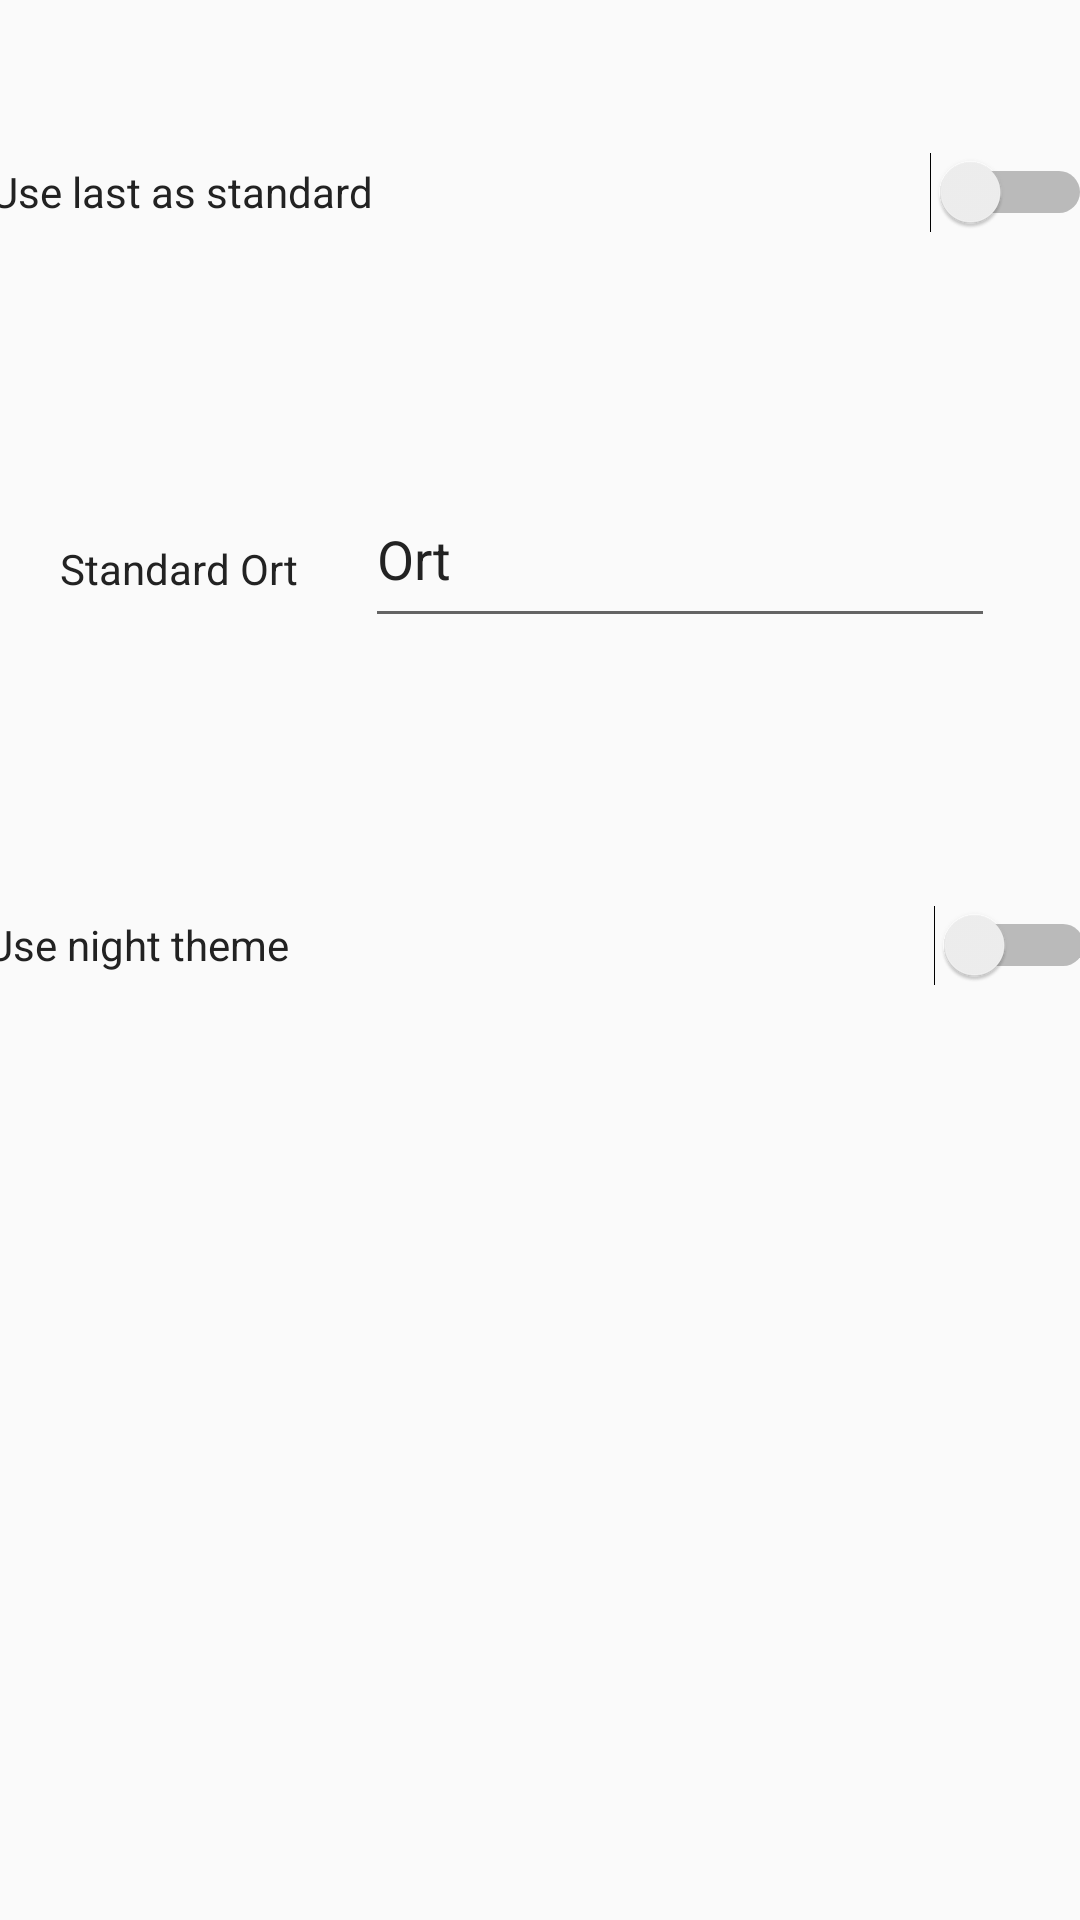

Here is an Android app screen rendered from its layout file. Give the layout XML and the strings, colors and styles it references.
<!-- AndroidManifest.xml: activity theme AppTheme.Settings -->
<!-- res/layout/activity_settings.xml -->
<?xml version="1.0" encoding="utf-8"?>
<androidx.constraintlayout.widget.ConstraintLayout xmlns:android="http://schemas.android.com/apk/res/android"
    xmlns:app="http://schemas.android.com/apk/res-auto"
    xmlns:tools="http://schemas.android.com/tools"
    android:layout_width="match_parent"
    android:layout_height="match_parent"
    android:theme="@style/AppTheme">

    <Switch
        android:id="@+id/standard_switch"
        android:layout_width="367dp"
        android:layout_height="48dp"
        android:layout_marginTop="40dp"
        android:text="Use last as standard"
        android:textColor="@color/text_settings"
        app:layout_constraintEnd_toEndOf="parent"
        app:layout_constraintStart_toStartOf="parent"
        app:layout_constraintTop_toTopOf="parent"
        tools:ignore="UseSwitchCompatOrMaterialXml" />

    <TextView
        android:id="@+id/txt_standard_place"
        android:layout_width="wrap_content"
        android:layout_height="wrap_content"
        android:layout_marginStart="20dp"
        android:layout_marginTop="92dp"
        android:text="Standard Ort"
        android:textColor="@color/text_settings"
        app:layout_constraintStart_toStartOf="parent"
        app:layout_constraintTop_toBottomOf="@+id/standard_switch" />

    <EditText
        android:id="@+id/editTextTextPersonName"
        android:layout_width="wrap_content"
        android:layout_height="48dp"
        android:paddingTop="5dp"
        android:paddingBottom="10dp"
        android:layout_marginStart="120dp"
        android:layout_marginTop="-2dp"
        android:ems="10"
        android:inputType="text"
        android:text="Ort"
        android:hint="standard place"
        android:textColor="@color/text_settings"
        android:autofillHints="places"
        android:textColorHighlight="@color/darker_blue"
        app:layout_constraintBottom_toBottomOf="@id/txt_standard_place"
        app:layout_constraintEnd_toEndOf="parent"
        app:layout_constraintHorizontal_bias="0.152"
        app:layout_constraintStart_toStartOf="@+id/standard_switch"
        app:layout_constraintTop_toTopOf="@+id/txt_standard_place"
        app:layout_constraintVertical_bias="0.5" />

    <Switch
        android:id="@+id/theme_switch"
        android:layout_width="370dp"
        android:layout_height="48dp"
        android:layout_marginTop="92dp"
        android:text="Use night theme"
        android:textColor="@color/text_settings"
        app:layout_constraintEnd_toEndOf="parent"
        app:layout_constraintStart_toStartOf="parent"
        app:layout_constraintTop_toBottomOf="@+id/txt_standard_place"
        tools:ignore="UseSwitchCompatOrMaterialXml" />

</androidx.constraintlayout.widget.ConstraintLayout>
<!-- resources referenced by this layout -->
<resources>
  <color name="darker_blue">#103550</color>
  <color name="text_settings">#222222</color>
  <style name="AppTheme" parent="Theme.AppCompat.DayNight.DarkActionBar">
  
  
          
          <item name="actionBarTheme">@style/ActionBar</item>
  
          <item name="colorPrimary">@color/primaryColor</item>
          <item name="colorPrimaryVariant">@color/primaryLightColor</item>
          <item name="colorOnPrimary">@color/primaryTextColor</item>
          <item name="colorPrimaryDark">@color/primaryDarkColor</item>
  
          <item name="colorSecondary">@color/secondaryColor</item>
          <item name="colorSecondaryVariant">@color/secondaryLightColor</item>
          <item name="colorSecondaryContainer">@color/secondaryDarkColor</item>
          <item name="colorOnSecondary">@color/secondaryTextColor</item>
  
  
  
  
          <item name="colorAccent">@color/accent</item>
          <item name="android:colorAccent">@color/accent</item>
  
  
          <item name="android:textColor">@color/primaryTextColor</item>
  
          
          <item name="actionMenuTextColor">#FF00FF</item>
          <item name="android:actionMenuTextColor">#FF00FF</item>
          <item name="android:navigationBarColor">@color/navigationBar</item>
          <item name="android:statusBarColor">@color/primaryDarkColor</item>
          
      </style>
  <style name="AppTheme.Settings" parent="AppTheme">
          <item name="android:textColor">@color/textColor</item>
          <item name="preferenceCategoryTitleTextColor">@color/secondaryLightColor</item>
      </style>
  <style name="ActionBar" parent="@style/Widget.AppCompat.Light.ActionBar.Solid">
          <item name="colorOnPrimary">#00FFFF</item>
          <item name="colorOnSecondary">#FFFF00</item>
          <item name="hintTextColor">#00FF00</item>
  
          <item name="iconTint">@color/white</item>
          <item name="tint">@color/white</item>
          <item name="android:iconTint">@color/white</item>
  
          <item name="android:textColorHint">@color/text_hint_search_bar</item>
  
          <item name="android:textColor">@color/onPopUpColor</item> 
          <item name="backgroundColor">@color/primaryColor</item>
          <item name="titleTextColor">@color/primaryTextColor</item>
      </style>
  <color name="primaryColor">#1a496c</color>
  <color name="primaryLightColor">#4c749a</color>
  <color name="primaryTextColor">#ffffff</color>
  <color name="primaryDarkColor">#002241</color>
  <color name="secondaryColor">#546e7a</color>
  <color name="secondaryLightColor">#819ca9</color>
  <color name="secondaryDarkColor">#29434e</color>
  <color name="secondaryTextColor">#ffffff</color>
  <color name="accent">@color/secondaryLightColor</color>
  <color name="navigationBar">#fff</color>
  <color name="textColor">#000</color>
  <color name="white">#FFFFFFFF</color>
  <color name="text_hint_search_bar">#C1C1C1</color>
  <color name="onPopUpColor">@color/text_detailed</color>
      pingo.coactum.up
  <color name="text_detailed">#4C4C4C</color>
</resources>
